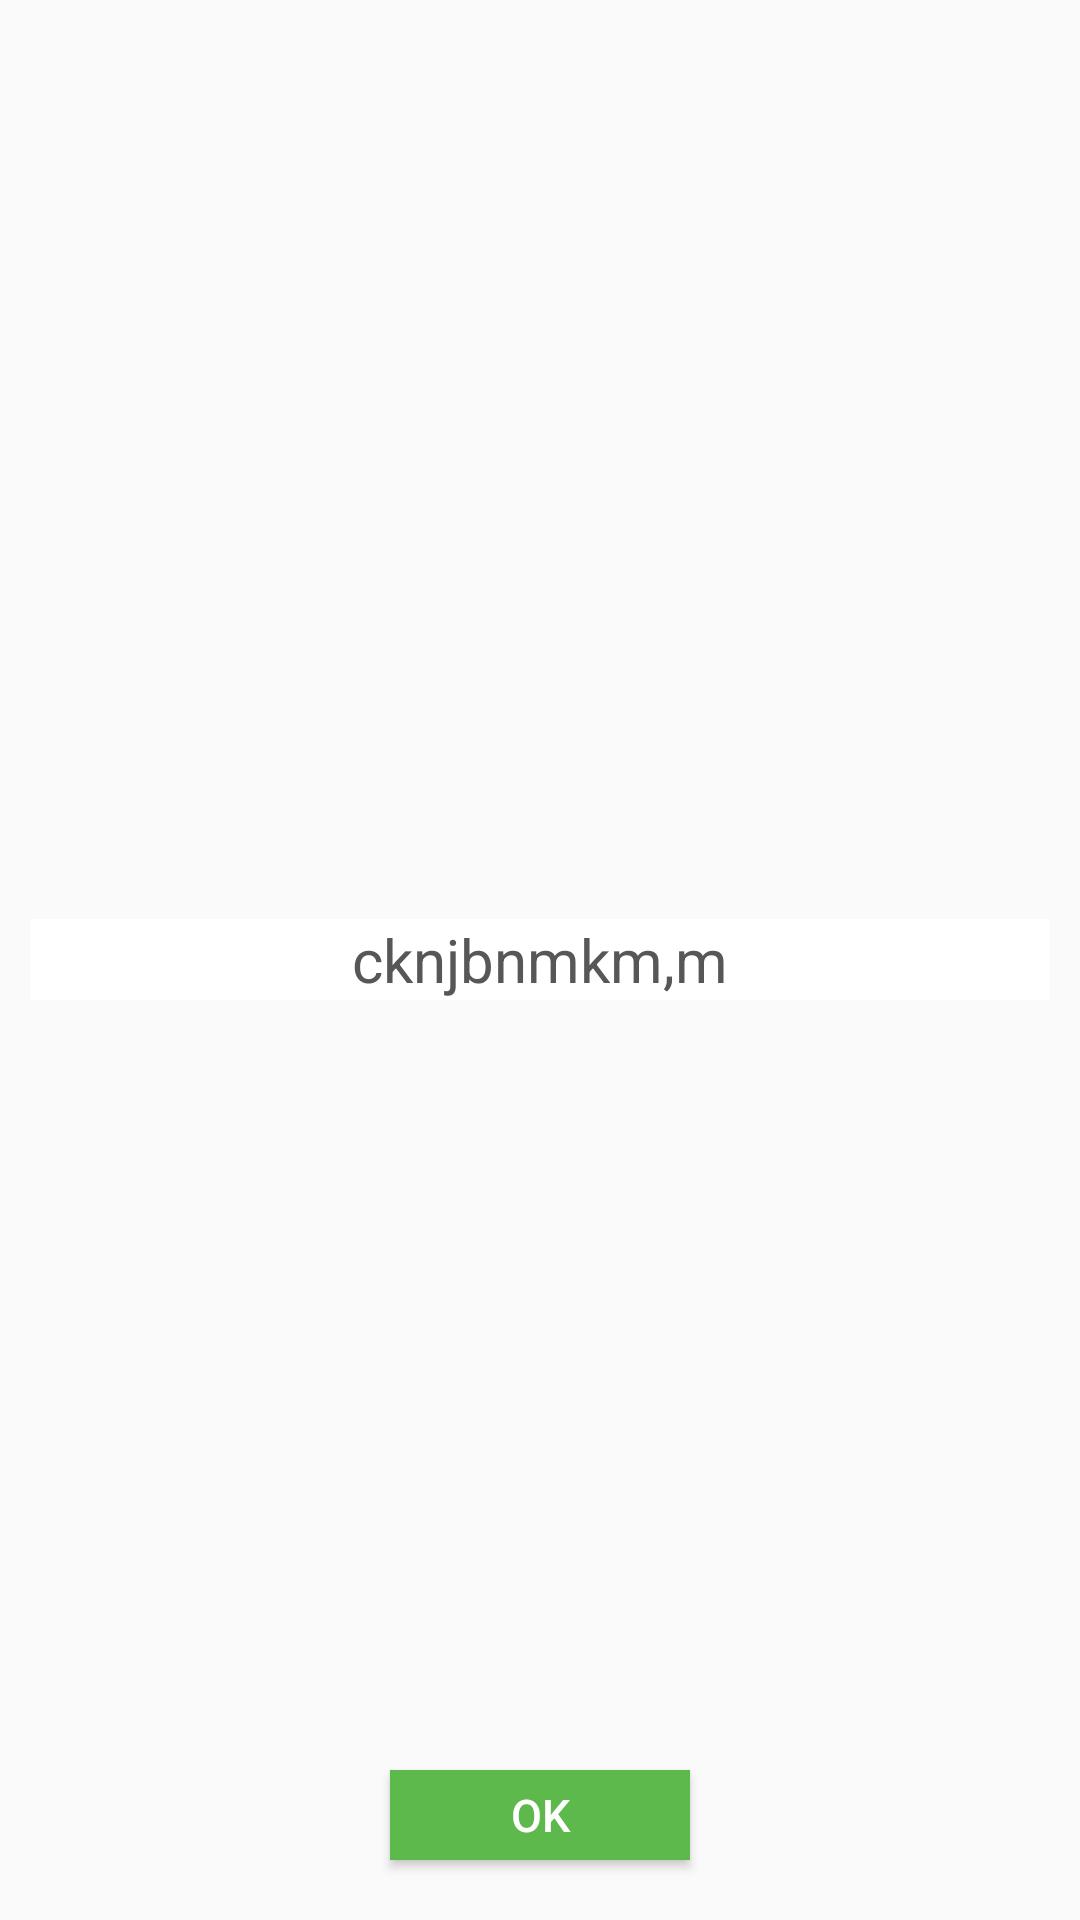

Reconstruct the res/layout file that produces this screen, plus the resources it refers to.
<!-- AndroidManifest.xml: application theme AppTheme.NoActionBar -->
<!-- res/layout/popup_address.xml -->
<?xml version="1.0" encoding="utf-8"?>
<RelativeLayout xmlns:android="http://schemas.android.com/apk/res/android"
    android:layout_width="match_parent"
    android:layout_height="300dp"
    android:orientation="vertical">


    <TextView
        android:id="@+id/tvAddress"
        android:layout_width="match_parent"
        android:layout_height="wrap_content"
        android:layout_below="@+id/rvActionBar"
        android:layout_centerHorizontal="true"
        android:layout_centerVertical="true"
        android:layout_margin="10dp"
        android:background="@color/colorWhite"
        android:gravity="center"
        android:text="cknjbnmkm,m"
        android:textColor="@color/colorGray"
        android:textSize="20dp"></TextView>

    <Button
        android:id="@+id/btnOk"
        android:layout_width="100dp"
        android:layout_height="30dp"
        android:layout_alignParentBottom="true"
        android:layout_centerHorizontal="true"
        android:layout_centerVertical="true"
        android:layout_marginBottom="20dp"
        android:layout_marginLeft="20dp"
        android:layout_marginRight="20dp"
        android:background="@color/colorGreen"
        android:gravity="center"
        android:text="ok"
        android:textColor="@color/colorWhite"
        android:textSize="15dp" />

</RelativeLayout>
<!-- resources referenced by this layout -->
<resources>
  <color name="colorGray">#575757</color>
  <color name="colorGreen">#5DB94C</color>
  <color name="colorWhite">#FFFFFF</color>
  <style name="AppTheme.NoActionBar">
  		<item name="windowActionBar">false</item>
  		<item name="windowNoTitle">true</item>
  	</style>
</resources>
